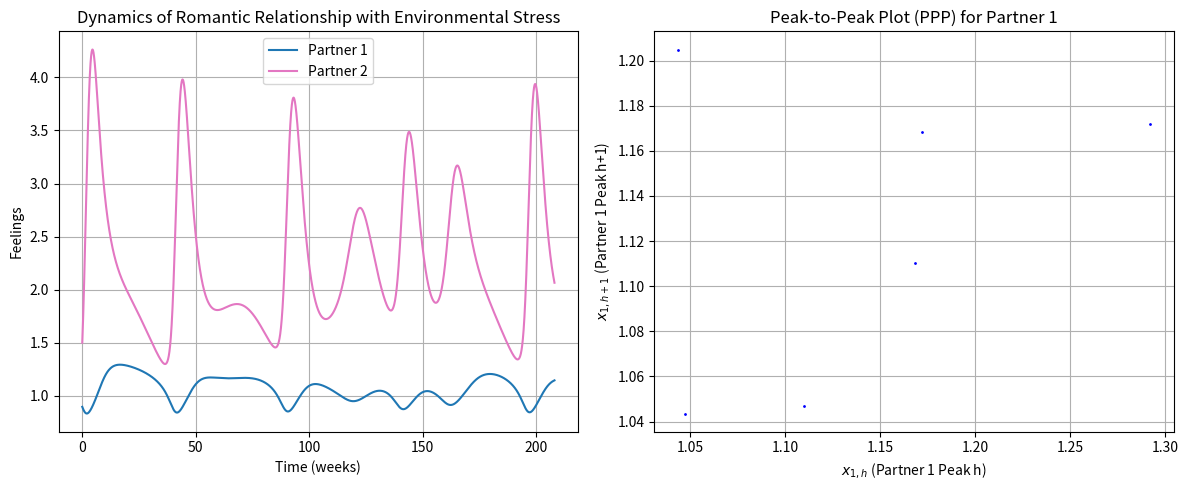

Reproduce this figure in Python.
import numpy as np
import matplotlib.pyplot as plt
from scipy.integrate import odeint
from scipy.signal import find_peaks


def love_dynamics(y, t, p, epsilon, omega):
    x1, x2 = y
    alpha1, alpha2, beta1, beta2, gamma1, gamma2, bA1, bA2, A1, A2, k1, k2, n1, n2, m1, m2, sigma1, sigma2 = p

    RL1 = beta1 * k1 * x2 * np.exp(-(k1 * x2)**n1)
    RL2 = beta2 * k2 * x1 * np.exp(-(k2 * x1)**n2)

    BA1 = x1**(2*m1) / (x1**(2*m1) + sigma1**(2*m1))
    BA2 = x2**(2*m2) / (x2**(2*m2) + sigma2**(2*m2))

    dx1dt = -alpha1 * x1 + RL1 + (1 + bA1 * BA1) * gamma1 * A2
    dx2dt = -alpha2 * x2 + RL2 + (1 + bA2 * BA2) * gamma2 * A1*(1+epsilon*np.sin(omega*t))

    return [dx1dt, dx2dt]


# Parameters
params = [
    0.36,   # alpha1    =   Forgetting coefficient 1 (decay rate of love of Romeo in absence of partner)
    0.2,    # alpha2    =   Forgetting coefficient 2
    0.75,   # beta1     =   Reactiveness to love of 2 on 1 (influence of the partner's love on an individual's feelings)
    10.66,  # beta2     =   Reactiveness to love of 1 on 2
    1,      # gamma1    =   Reactiveness to appeal of 2 on 1 (influence of the partner's appeal on an individual's feelings)
    1,      # gamma2    =   Reactiveness to appeal of 1 on 2
    2.9,    # bA1       =   Bias coefficient of Romeo (how much Romeo is biased towards their partner, > 0 for synergic, 0 for unbiased, < 0 for platonic)
    1,      # bA2       =   Bias coefficient of individual 2
    0.15,    # A1        =   Appeal of Romeo (how much Romeo is appealing to their partner)
    0.1,    # A2        =   Appeal of individual 2
    0.08,   # k1        =   Insecurity of Romeo (Peak of reaction function of 1 on 2, high k1 means they are annoyed by their partner's love earlier)
    1.5,    # k2        =   Insecurity of individual 2
    1,      # n1        =   Shape of reaction function of 1 on 2 (nonlinearity of reaction function of 1 on 2, sensitivity of the individuals' feelings to changes in their partner's feelings)
    4,      # n2        =   Shape of reaction function of 2 on 1
    4,      # m1        =   Shape of bias function of 1 (nonlinearity of bias function of 1, sensitivity of how the own feelings influence their perception of their partner's appeal)
    4,      # m2        =   Shape of bias function of 2
    1,      # sigma1    =   Saddle quantity of 1 (Trace of Jabobian of 1, threshold of when own feelings influence their perception of their partner's appeal. > 0 for stable, < 0 for unstable)
    1       # sigma2    =   Saddle quantity of 2
]


epsilon = 0.26
omega = 2 * np.pi / 52


initial_conditions = [0.895, 1.5]
t = np.linspace(0, 208, 1000000)

solution = odeint(love_dynamics, initial_conditions, t, args=(params, epsilon, omega))


# Plot
fig, axs = plt.subplots(1, 2, figsize=(12, 5))

# Time series
axs[0].plot(t, solution[:, 0], label='Partner 1', color='tab:blue')
axs[0].plot(t, solution[:, 1], label='Partner 2', color='tab:pink')
axs[0].set_xlabel('Time (weeks)')
axs[0].set_ylabel('Feelings')
axs[0].set_title('Dynamics of Romantic Relationship with Environmental Stress')
axs[0].legend()
axs[0].grid(True)


# Peaks
x1_data = solution[:, 0]

peaks, _ = find_peaks(x1_data)
peak_values = x1_data[peaks]

h_peaks = peak_values[:-1] 
hp1_peaks = peak_values[1:]


# PPP Diagram
axs[1].scatter(h_peaks, hp1_peaks, color='blue', s=1)
axs[1].set_xlabel(r'$x_{1, h}$ (Partner 1 Peak h)')
axs[1].set_ylabel(r'$x_{1, h+1}$ (Partner 1 Peak h+1)')
axs[1].set_title('Peak-to-Peak Plot (PPP) for Partner 1')
axs[1].grid(True)

fig.tight_layout()
plt.show()


def largest_lyapunov_exponent(func, initial_conditions, params, epsilon, omega, delta=0.0001, T=208, dt=0.02):
    t = np.arange(0, T, dt)
    n = len(t)
    
    perturbed_initial = initial_conditions + np.random.normal(0, delta, len(initial_conditions))

    sol1 = odeint(func, initial_conditions, t, args=(params, epsilon, omega))
    sol2 = odeint(func, perturbed_initial, t, args=(params, epsilon, omega))

    divergence = np.linalg.norm(sol2 - sol1, axis=1)
    divergence = np.ma.masked_where(divergence == 0, divergence)
    lyapunov = 1/n * np.sum(np.log(divergence/delta))

    return lyapunov

def lyapunov_exponent(data):
    N = len(data)
    eps = 0.0001
    lyapunovs = []
    for i in range(N):
        for j in range(i + 1, N):
            if np.abs(data[i] - data[j]) < eps:
                for k in range(1, min(N - i, N - j)):
                    d0 = np.abs(data[i] - data[j])
                    dn = np.abs(data[i + k] - data[j + k])
                    lyapunovs.append(np.log(dn / d0))
    return np.mean(lyapunovs)

LLE = largest_lyapunov_exponent(love_dynamics, initial_conditions, params, epsilon, omega)
print("Largest Lyapunov Exponent:", LLE)
